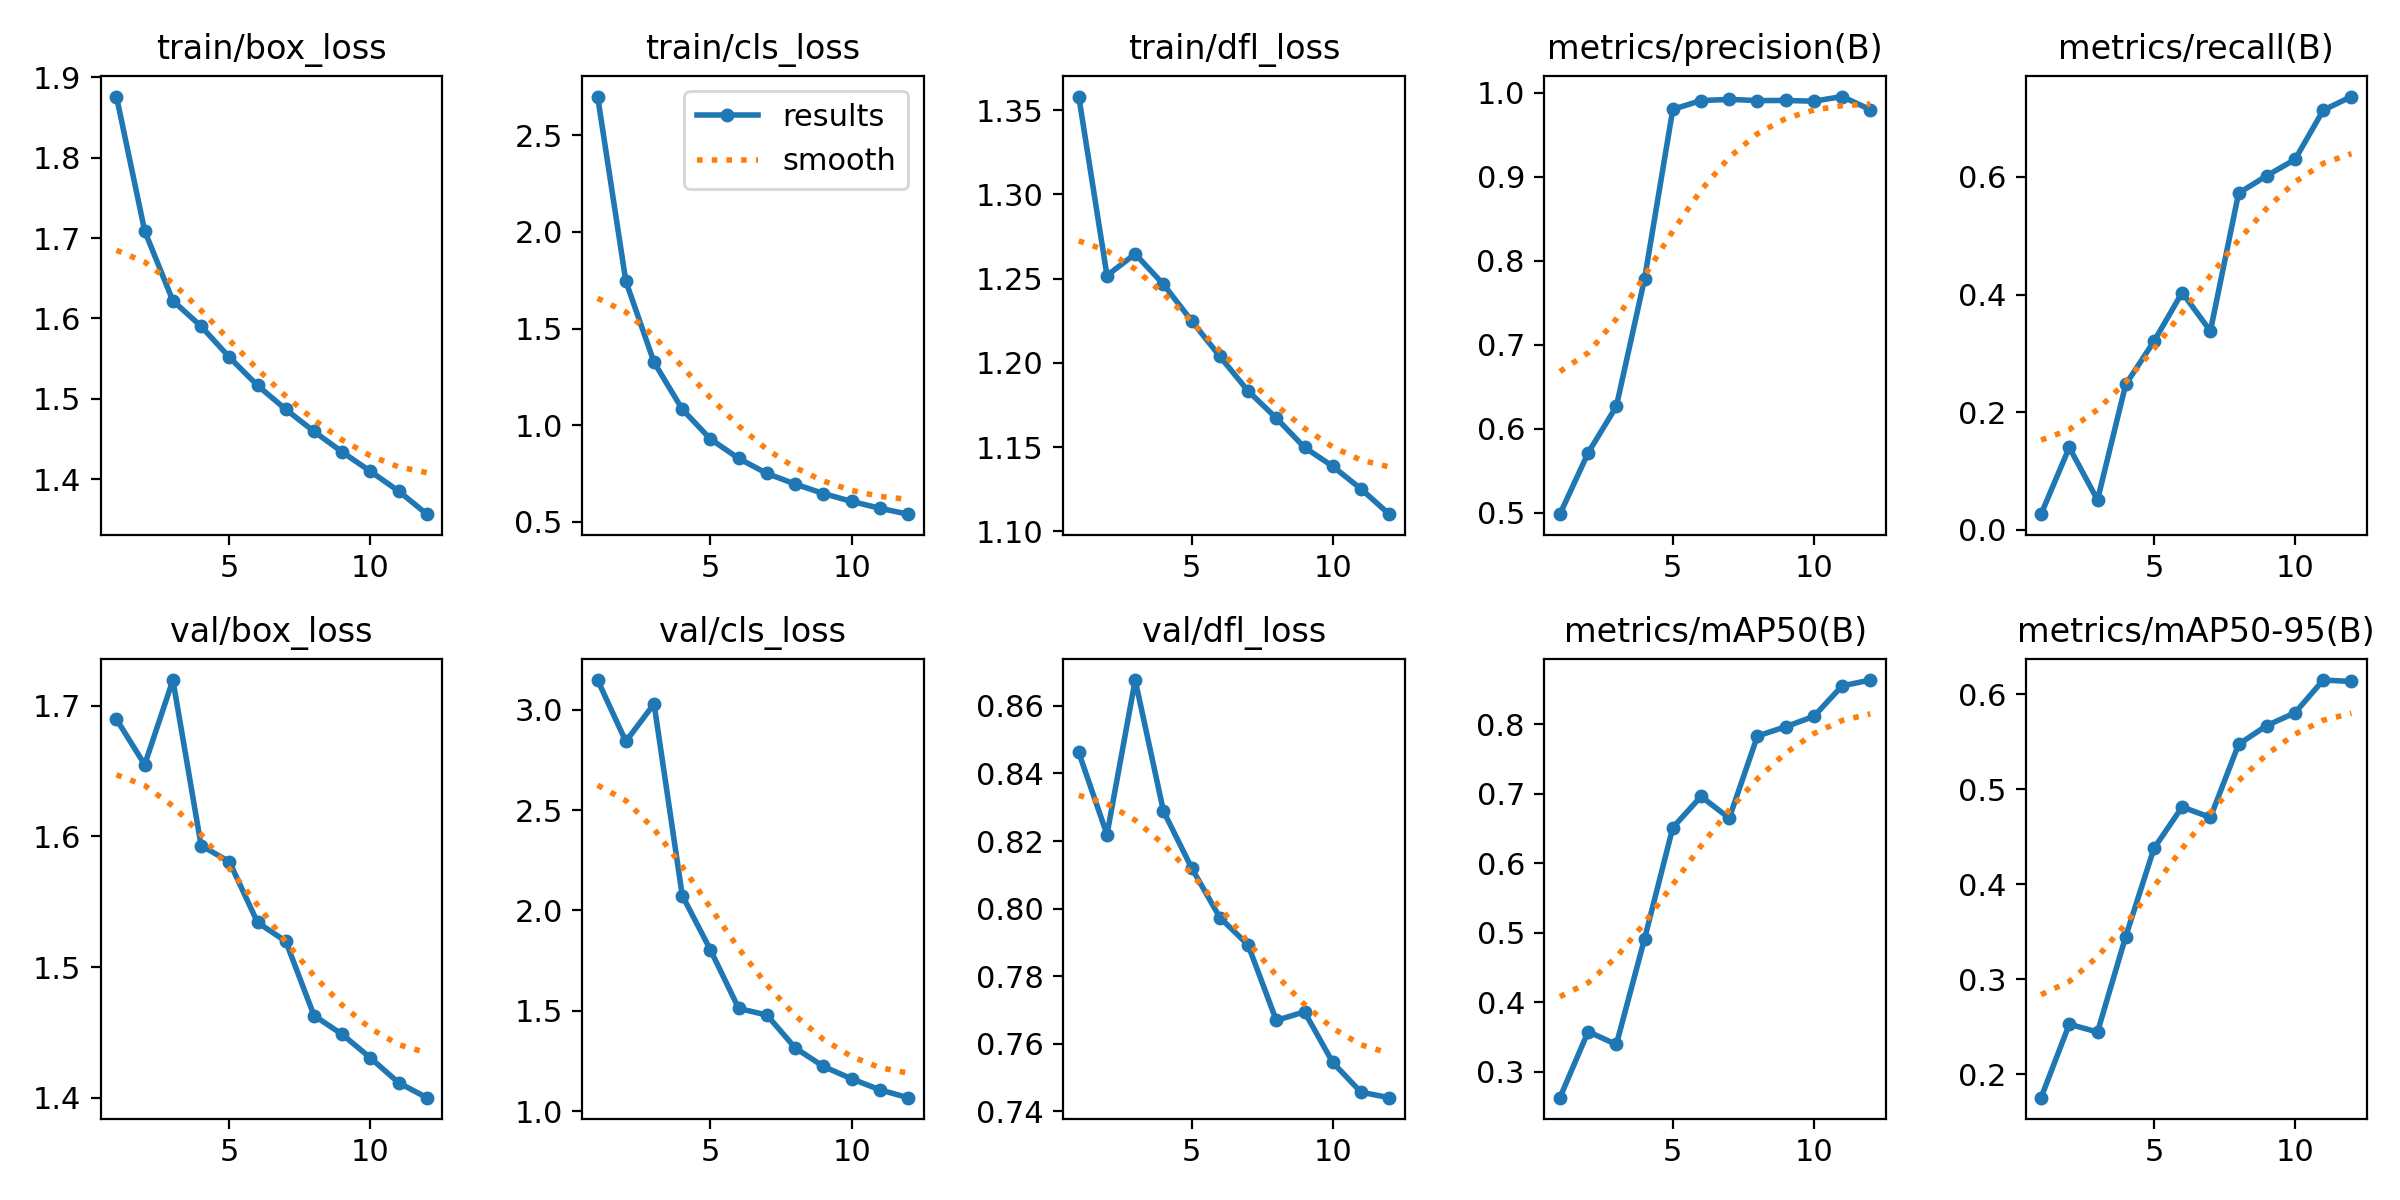

Values plotted in this chart, from the file beside it:
epoch, train/box_loss, train/cls_loss, train/dfl_loss, metrics/precision(B), metrics/recall(B), metrics/mAP50(B), metrics/mAP50-95(B), val/box_loss, val/cls_loss, val/dfl_loss, lr/pg0, lr/pg1, lr/pg2
1, 1.876, 2.701, 1.358, 0.4986, 0.02636, 0.2624, 0.1754, 1.69, 3.148, 0.8462, 0.0004147, 0.0004147, 0.0004147
2, 1.709, 1.745, 1.252, 0.5715, 0.14, 0.3575, 0.2527, 1.655, 2.842, 0.8219, 0.0007628, 0.0007628, 0.0007628
3, 1.622, 1.325, 1.265, 0.6268, 0.05053, 0.3391, 0.2445, 1.72, 3.029, 0.8677, 0.001042, 0.001042, 0.001042
4, 1.59, 1.082, 1.247, 0.7786, 0.247, 0.4913, 0.345, 1.593, 2.075, 0.8289, 0.0009406, 0.0009406, 0.0009406
5, 1.552, 0.9275, 1.225, 0.9801, 0.3203, 0.6511, 0.4378, 1.581, 1.803, 0.812, 0.0008375, 0.0008375, 0.0008375
6, 1.516, 0.8272, 1.204, 0.9905, 0.4033, 0.696, 0.4815, 1.534, 1.512, 0.7974, 0.0007344, 0.0007344, 0.0007344
7, 1.487, 0.7495, 1.183, 0.9919, 0.3378, 0.6648, 0.4704, 1.52, 1.479, 0.7892, 0.0006312, 0.0006312, 0.0006312
8, 1.459, 0.6946, 1.167, 0.9905, 0.5723, 0.783, 0.5474, 1.463, 1.315, 0.7669, 0.0005281, 0.0005281, 0.0005281
9, 1.434, 0.6456, 1.15, 0.9906, 0.6021, 0.7963, 0.5671, 1.448, 1.223, 0.7694, 0.000425, 0.000425, 0.000425
10, 1.41, 0.6047, 1.139, 0.9898, 0.6297, 0.8113, 0.5806, 1.431, 1.161, 0.7545, 0.0003219, 0.0003219, 0.0003219
11, 1.385, 0.5694, 1.125, 0.9953, 0.7135, 0.8552, 0.615, 1.411, 1.107, 0.7457, 0.0002188, 0.0002188, 0.0002188
12, 1.356, 0.5386, 1.11, 0.9796, 0.7367, 0.8636, 0.6135, 1.4, 1.067, 0.744, 0.0001156, 0.0001156, 0.0001156
